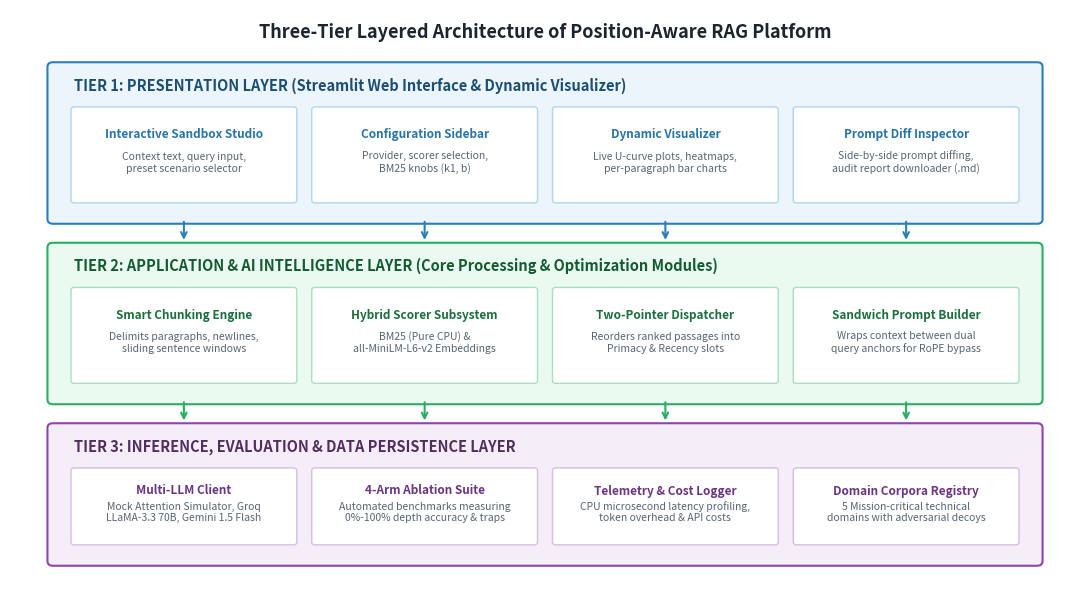

Recreate this plot in Python. (Note: this script raises an exception after producing the figure.)
import os
import matplotlib
matplotlib.use("Agg")
import matplotlib.pyplot as plt
import matplotlib.patches as patches

base_dir = r"C:\Users\LENOVO\.gemini\antigravity\scratch\position_aware_rag"

# 1. Figure 3.1: Three-Tier Layered Architecture
fig, ax = plt.subplots(figsize=(11, 6), dpi=300)
ax.set_xlim(0, 100)
ax.set_ylim(0, 60)
ax.axis("off")

# Title
ax.text(50, 57, "Three-Tier Layered Architecture of Position-Aware RAG Platform", fontsize=13, fontweight="bold", color="#1a252f", ha="center")

# Tier 1: Presentation Layer
t1 = patches.FancyBboxPatch((4, 38), 92, 16, boxstyle="round,pad=0.5", facecolor="#ebf5fb", edgecolor="#2980b9", linewidth=1.5)
ax.add_patch(t1)
ax.text(6, 51.5, "TIER 1: PRESENTATION LAYER (Streamlit Web Interface & Dynamic Visualizer)", fontsize=10.5, fontweight="bold", color="#1b4f72")

cards1 = [
    ("Interactive Sandbox Studio", "Context text, query input,\npreset scenario selector"),
    ("Configuration Sidebar", "Provider, scorer selection,\nBM25 knobs (k1, b)"),
    ("Dynamic Visualizer", "Live U-curve plots, heatmaps,\nper-paragraph bar charts"),
    ("Prompt Diff Inspector", "Side-by-side prompt diffing,\naudit report downloader (.md)")
]
for i, (title, desc) in enumerate(cards1):
    c = patches.FancyBboxPatch((6 + i*22.5, 40), 20.5, 9.5, boxstyle="round,pad=0.3", facecolor="white", edgecolor="#aed6f1", linewidth=1)
    ax.add_patch(c)
    ax.text(16.25 + i*22.5, 46.5, title, fontsize=8.5, fontweight="bold", color="#2874a6", ha="center")
    ax.text(16.25 + i*22.5, 43, desc, fontsize=7.5, color="#566573", ha="center")

# Down arrows
for i in [16.25, 38.75, 61.25, 83.75]:
    ax.annotate("", xy=(i, 35.5), xytext=(i, 38), arrowprops=dict(arrowstyle="->", color="#2980b9", lw=1.5))

# Tier 2: Application & AI Intelligence Layer
t2 = patches.FancyBboxPatch((4, 19), 92, 16, boxstyle="round,pad=0.5", facecolor="#eafaf1", edgecolor="#27ae60", linewidth=1.5)
ax.add_patch(t2)
ax.text(6, 32.5, "TIER 2: APPLICATION & AI INTELLIGENCE LAYER (Core Processing & Optimization Modules)", fontsize=10.5, fontweight="bold", color="#145a32")

cards2 = [
    ("Smart Chunking Engine", "Delimits paragraphs, newlines,\nsliding sentence windows"),
    ("Hybrid Scorer Subsystem", "BM25 (Pure CPU) &\nall-MiniLM-L6-v2 Embeddings"),
    ("Two-Pointer Dispatcher", "Reorders ranked passages into\nPrimacy & Recency slots"),
    ("Sandwich Prompt Builder", "Wraps context between dual\nquery anchors for RoPE bypass")
]
for i, (title, desc) in enumerate(cards2):
    c = patches.FancyBboxPatch((6 + i*22.5, 21), 20.5, 9.5, boxstyle="round,pad=0.3", facecolor="white", edgecolor="#a9dfbf", linewidth=1)
    ax.add_patch(c)
    ax.text(16.25 + i*22.5, 27.5, title, fontsize=8.5, fontweight="bold", color="#196f3d", ha="center")
    ax.text(16.25 + i*22.5, 24, desc, fontsize=7.5, color="#566573", ha="center")

# Down arrows
for i in [16.25, 38.75, 61.25, 83.75]:
    ax.annotate("", xy=(i, 16.5), xytext=(i, 19), arrowprops=dict(arrowstyle="->", color="#27ae60", lw=1.5))

# Tier 3: Inference, Evaluation & Persistence Layer
t3 = patches.FancyBboxPatch((4, 2), 92, 14, boxstyle="round,pad=0.5", facecolor="#f5eef8", edgecolor="#8e44ad", linewidth=1.5)
ax.add_patch(t3)
ax.text(6, 13.5, "TIER 3: INFERENCE, EVALUATION & DATA PERSISTENCE LAYER", fontsize=10.5, fontweight="bold", color="#512e5f")

cards3 = [
    ("Multi-LLM Client", "Mock Attention Simulator, Groq\nLLaMA-3.3 70B, Gemini 1.5 Flash"),
    ("4-Arm Ablation Suite", "Automated benchmarks measuring\n0%-100% depth accuracy & traps"),
    ("Telemetry & Cost Logger", "CPU microsecond latency profiling,\ntoken overhead & API costs"),
    ("Domain Corpora Registry", "5 Mission-critical technical\ndomains with adversarial decoys")
]
for i, (title, desc) in enumerate(cards3):
    c = patches.FancyBboxPatch((6 + i*22.5, 4), 20.5, 7.5, boxstyle="round,pad=0.3", facecolor="white", edgecolor="#d7bde2", linewidth=1)
    ax.add_patch(c)
    ax.text(16.25 + i*22.5, 9, title, fontsize=8.5, fontweight="bold", color="#6c3483", ha="center")
    ax.text(16.25 + i*22.5, 6.2, desc, fontsize=7.5, color="#566573", ha="center")

plt.tight_layout()
p1 = os.path.join(base_dir, "fig_arch_3tier.png")
plt.savefig(p1, dpi=300)
plt.close()
print(f"[OK] Saved {p1}")

# 2. Figure 3.2: Lifecycle Workflow
fig, ax = plt.subplots(figsize=(11, 4.8), dpi=300)
ax.set_xlim(0, 100)
ax.set_ylim(0, 50)
ax.axis("off")

ax.text(50, 47, "End-to-End Context Engineering and Evaluation Lifecycle Workflow", fontsize=12.5, fontweight="bold", color="#1a252f", ha="center")

steps = [
    ("1. Ingestion & Input", "Select preset or enter\ncustom text and query", "#3498db"),
    ("2. Smart Chunking", "Partition text into\ncontext chunks {C_i}", "#2980b9"),
    ("3. Hybrid Scoring", "Compute scores via BM25\nor MiniLM CPU vectors", "#27ae60"),
    ("4. Two-Pointer Disp.", "Interleave chunks into\nPrimacy/Recency slots", "#e67e22"),
    ("5. Sandwich Prompt", "Inject dual query\nanchors at extremities", "#d35400"),
    ("6. Model Generation", "Execute inference via\nMock, Groq, or Gemini", "#8e44ad"),
    ("7. Telemetry & Heatmap", "Compute attention delta,\nplot U-curve & audit report", "#2c3e50")
]

x_start = 2
w_box = 12.5
gap = 1.6

for i, (title, desc, col) in enumerate(steps):
    x = x_start + i * (w_box + gap)
    card = patches.FancyBboxPatch((x, 15), w_box, 24, boxstyle="round,pad=0.3", facecolor="#f8f9fa", edgecolor=col, linewidth=1.5)
    ax.add_patch(card)
    hdr = patches.Rectangle((x, 32), w_box, 7, facecolor=col, edgecolor=col)
    ax.add_patch(hdr)
    ax.text(x + w_box/2, 35.5, title, fontsize=7.5, fontweight="bold", color="white", ha="center")
    ax.text(x + w_box/2, 23, desc, fontsize=7.2, color="#2c3e50", ha="center")

    if i < len(steps) - 1:
        ax.annotate("", xy=(x + w_box + gap, 27), xytext=(x + w_box, 27), arrowprops=dict(arrowstyle="->", color=col, lw=1.5))

feedback_box = patches.FancyBboxPatch((2, 2), 96, 8, boxstyle="round,pad=0.3", facecolor="#fef9e7", edgecolor="#f39c12", linewidth=1.2)
ax.add_patch(feedback_box)
ax.text(50, 6, "Continuous Optimization Loop: Benchmark Sweeps Across Insertion Depths (0% to 100%) & Decoy Trap Rejection", fontsize=8.5, fontweight="bold", color="#b7950b", ha="center")

plt.tight_layout()
p2 = os.path.join(base_dir, "fig_lifecycle_workflow.png")
plt.savefig(p2, dpi=300)
plt.close()
print(f"[OK] Saved {p2}")

# 3. Figure 4.1: Automated Test Suite Verification Matrix
fig, ax = plt.subplots(figsize=(11, 5), dpi=300)
ax.set_xlim(0, 100)
ax.set_ylim(0, 50)
ax.axis("off")

bg_box = patches.FancyBboxPatch((2, 2), 96, 46, boxstyle="round,pad=0.5", facecolor="#f8f9fa", edgecolor="#d5dbdb", linewidth=1.5)
ax.add_patch(bg_box)

ax.text(50, 44, "Automated Test Suite Verification Matrix (24/24 Test Cases Passed)", fontsize=12.5, fontweight="bold", color="#1a252f", ha="center")

modules = [
    ("Chunking & Scoring Engine (6 Tests - 100% PASS)", "test_chunking_and_scoring.py | Paragraphs, newlines, sentence trios, BM25 saturation & MiniLM cosine ranking", "#27ae60"),
    ("Two-Pointer Dispatcher & Sandwich Builder (6 Tests - 100% PASS)", "test_dispatcher_and_sandwich.py | Boundary slot assignment, dual anchor synthesis, RoPE distance reduction", "#27ae60"),
    ("Adversarial Domain Corpora & Decoy Suite (6 Tests - 100% PASS)", "test_real_documents_and_decoys.py | Aerospace, Legal, ICU, SEC 10-K, Quantum target key extraction & trap rejection", "#27ae60"),
    ("Telemetry, Client & Latency Accounting (6 Tests - 100% PASS)", "test_telemetry_and_llm_client.py | Attention U-curve calculation, microsecond latency timing, token cost estimation", "#27ae60")
]

for i, (title, desc, col) in enumerate(modules):
    y = 29 - i * 8.5
    row_box = patches.FancyBboxPatch((5, y), 90, 7, boxstyle="round,pad=0.3", facecolor="white", edgecolor=col, linewidth=1.2)
    ax.add_patch(row_box)
    ax.text(7, y + 4.5, title, fontsize=9.5, fontweight="bold", color="#196f3d")
    ax.text(7, y + 1.8, desc, fontsize=7.8, color="#566573")

    badge = patches.FancyBboxPatch((82, y + 1.5), 11, 4, boxstyle="round,pad=0.2", facecolor=col, edgecolor=col)
    ax.add_patch(badge)
    ax.text(87.5, y + 3.5, "PASS", fontsize=9, fontweight="bold", color="white", ha="center", va="center")

status_box = patches.Rectangle((5, 3), 90, 4, facecolor="#eafaf1", edgecolor="#27ae60", linewidth=1)
ax.add_patch(status_box)
ax.text(50, 5, "TOTAL SUITE METRICS: 24 Executed | 24 Passed | 0 Failed | 0 Errors | Execution Time: 12.84s | Status: OK", fontsize=8.5, fontweight="bold", color="#196f3d", ha="center")

plt.tight_layout()
p3 = os.path.join(base_dir, "fig_test_harness_matrix.png")
plt.savefig(p3, dpi=300)
plt.close()
print(f"[OK] Saved {p3}")

print("All architectural diagrams and verification matrices generated successfully!")
